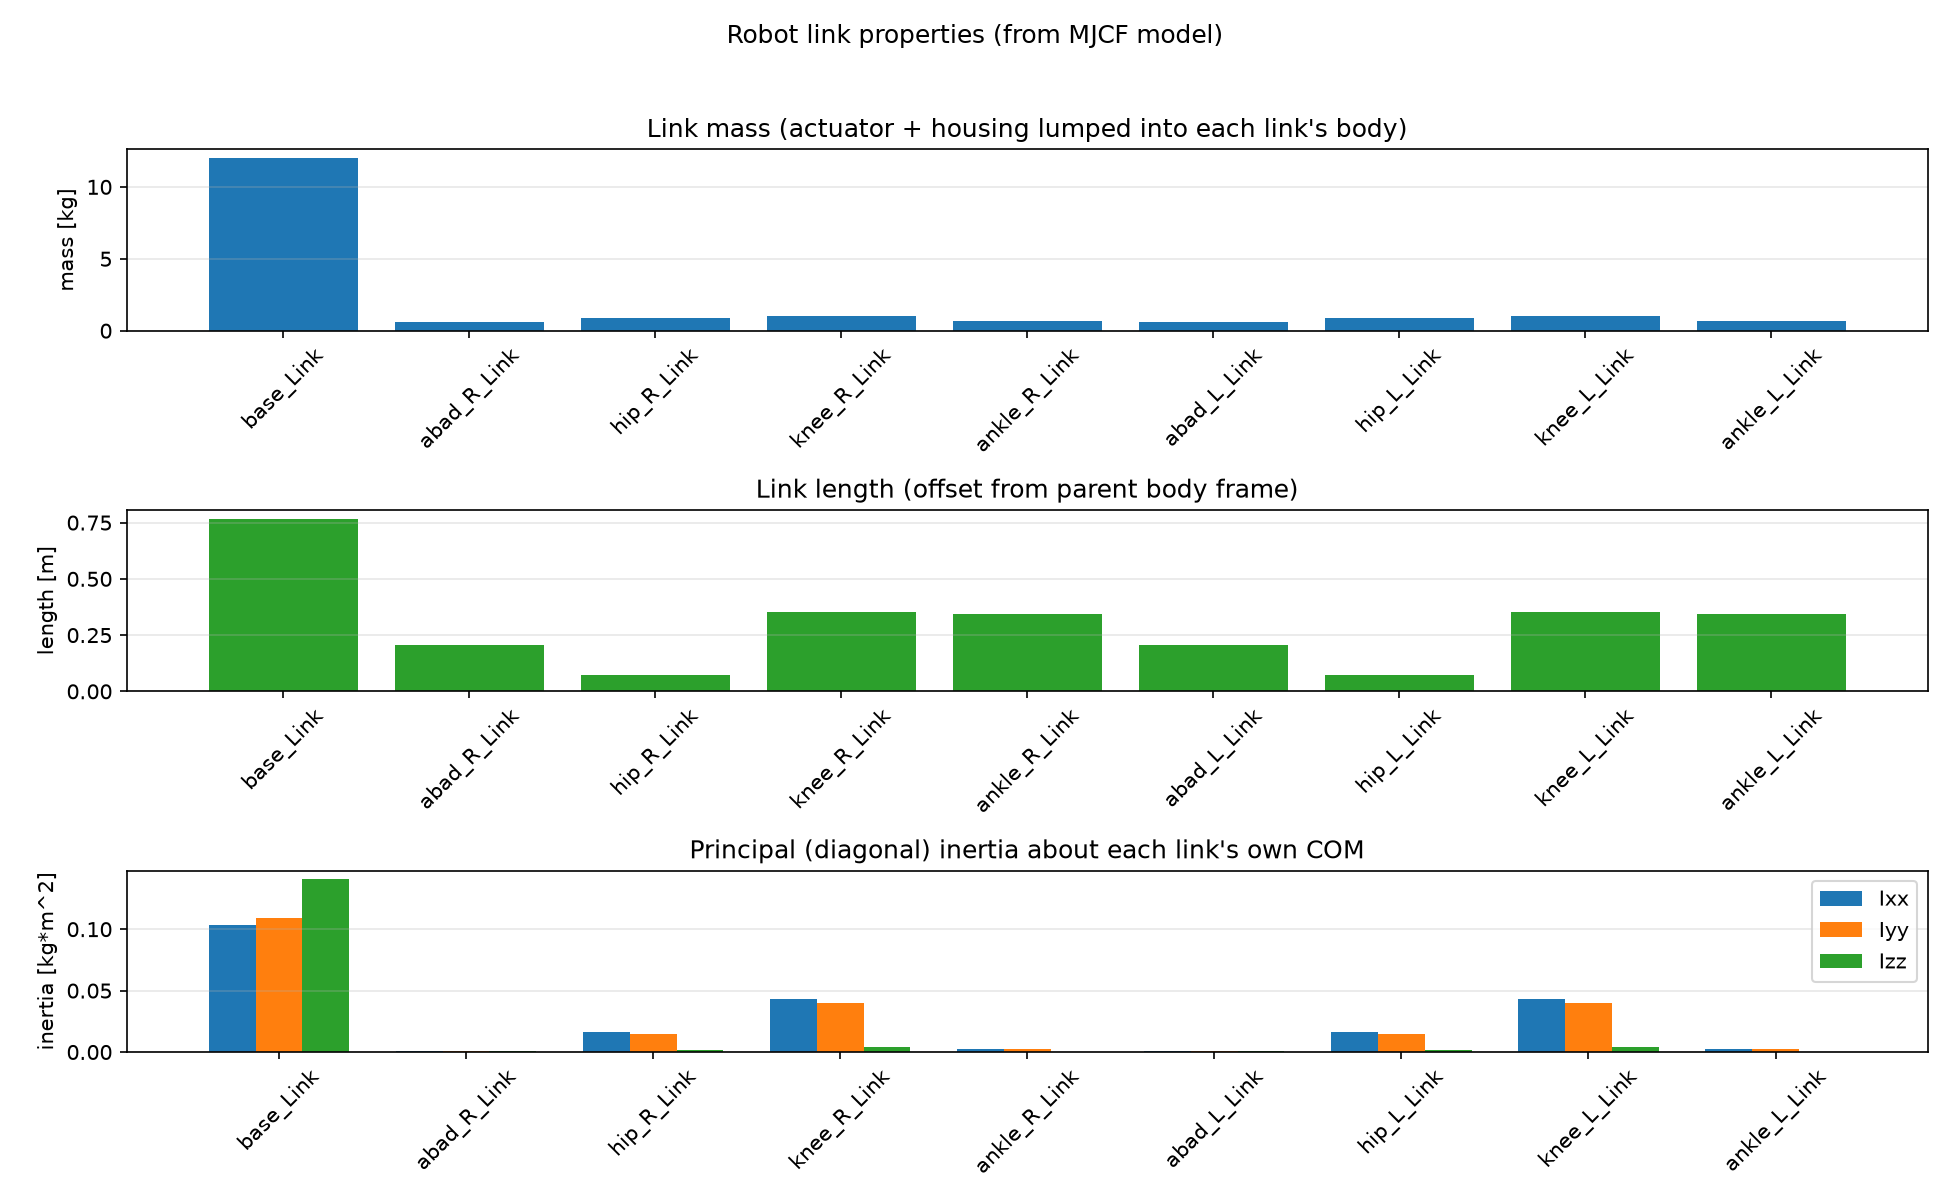

The file beside this chart, header and first rows:
link, mass_kg, link_length_m, Ixx, Iyy, Izz, joint, motor, force_or_torque_min, force_or_torque_max
base_Link, 12.0, 0.767, 0.1037, 0.109, 0.1405, , , , 
abad_R_Link, 0.6, 0.2074, 0.0006997, 0.0004984, 0.0004984, abad_R_Joint, abad_R_motor, -80.0, 80.0
hip_R_Link, 0.9, 0.0748, 0.01593, 0.01457, 0.001878, hip_R_Joint, hip_R_motor, -80.0, 80.0
knee_R_Link, 1.0, 0.3522, 0.04326, 0.03975, 0.003806, knee_R_Joint, knee_R_motor, -80.0, 80.0
ankle_R_Link, 0.7, 0.3435, 0.002619, 0.002386, 0.0003387, ankle_R_Joint, ankle_R_motor, -20.0, 20.0
abad_L_Link, 0.6, 0.2074, 0.0006997, 0.0004984, 0.0004984, abad_L_Joint, abad_L_motor, -80.0, 80.0
hip_L_Link, 0.9, 0.0748, 0.01593, 0.01457, 0.001878, hip_L_Joint, hip_L_motor, -80.0, 80.0
knee_L_Link, 1.0, 0.3522, 0.04326, 0.03975, 0.003806, knee_L_Joint, knee_L_motor, -80.0, 80.0
ankle_L_Link, 0.7, 0.3435, 0.002619, 0.002386, 0.0003387, ankle_L_Joint, ankle_L_motor, -20.0, 20.0
